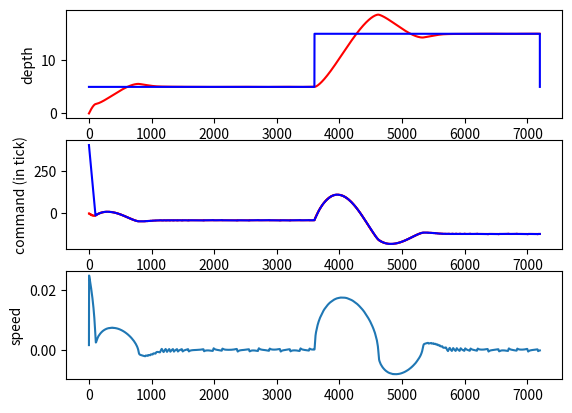

Here is the Python script that generated this plot:
from math import *
import numpy as np
import matplotlib.pyplot as plt

tick_to_volume = (1.75e-3/48.0)*((0.05/2.0)**2)*np.pi

########## Drone characteristics ##########
g = 9.81
rho_eau = 1020.0 # kg/m3
m = 8.810 # kg
C_f = 0.1
# C_f = 0.02

## 0.01 -> Kf = 0.08, Kv = 500, Delta_t = 1.0
## 0.1 ->

speed_in = 4.0 #
speed_out = 4.0 # Check ok ?

volume_piston_max = 700 * tick_to_volume
volume_piston_min = -(1200-700) * tick_to_volume

# Initial : position, velocity, piston volume
x = np.array([0.0, 0.0, -400 * tick_to_volume])
offset_physical = -0 * tick_to_volume
# Speed : [0.16, 0.18] m/s for delta of 440 ticks
# 2*440*tick_to_volume*9.81/(0.18**2)
# => [0.04 0.06]

########## Drone regulation ##########
# C_f_estim = C_f
C_f_estim = 0.1
K_velocity = 300.0
K_acc = 1.0
K_e = 1.0
K_factor = 0.1
delta_t_regulation = 1.0 # sec

########## Simulation ##########
dt=0.05
time_simulation = 120*60 # sec

delta_compression = 8.0*tick_to_volume # in delta_V / m
depth_seafloor = 20.0

rho_eau_m = rho_eau/m
print("m = ", m)

##############################################################

def f(x, u):
	# Note : u => cmd in tick (inverted from volume variation)
	y=np.zeros(3)
	y[0] = x[1]
	y[1] = g*((-x[2]+x[0]*delta_compression+offset_physical)*rho_eau_m) - (0.5*C_f*x[1]*abs(x[1])*rho_eau)
	volume_target = -u*tick_to_volume

	if(volume_target < x[2]): # reduce volume => piston move in
		y[2] -= min(speed_in*tick_to_volume, abs(x[2]-volume_target))
	elif(volume_target > x[2]):
		y[2] += min(speed_out*tick_to_volume, abs(x[2]-volume_target))
	else:
		y[2] = 0
	return y

# 1s / Kv 50 Kf 10
# 1s / Kv 70 Kf 1

def control(d0, d, ddot, V_piston, u):
	global t_old, t

	d_noise = d +np.random.random_sample()*1.1e-2 # noise around centimeter
	ddot_noise = ddot + np.random.random_sample()*1e-2

	a = K_acc*(g*(-V_piston+d_noise*delta_compression)*rho_eau_m-0.5*C_f_estim*ddot*abs(ddot)*rho_eau)
	v = K_velocity*ddot
	e = K_e*(d-d0)
	cmd = -K_factor*(t-t_old)*(a+v+e)

	t_old = t
	# if(abs(d-d0)<0.3):
	# 	return u
	# else:
	return cmd+u

def set_point_depth():
	global d0, t
	mod = (t/60.0)%120.0
	if(mod<60.0):
		d0=5.0
	elif(mod<120.0):
		d0=15.0

##############################################################

result_x = []
result_u = []
result_t = []
result_d0 = []

t=0
t_old = t-dt
u=0

for k in range(0, int(time_simulation/dt)):
	t+=dt

	# Set point
	set_point_depth()

	## Compute cmd
	d = x[0]
	ddot = x[1]
	V_piston = x[2]
	if k % int((delta_t_regulation/dt)) == 0:
		u = control(d0, d, ddot, V_piston, u)
	u_round = round(u)

	## Euler
	dx = f(x, u_round)
	x = x+dx*dt

	## Simulation limits
	if(x[2]>volume_piston_max):
		x[2] = volume_piston_max
	if(x[2]<volume_piston_min):
		x[2] = volume_piston_min
	if(x[0]>depth_seafloor):
		x[0] = depth_seafloor
		x[1] = 0.0
	if(x[0]<0.0):
		x[0] = 0.0
		x[1] = 0.0

	## Save results
	result_x.append(x)
	result_u.append(u_round)
	result_d0.append(d0)
	result_t.append(t)

################################################
############### 	Plots	####################
################################################

plt.figure(1)
plt.subplot(311)
plt.ylabel('depth')
plt.plot(result_t, np.transpose(result_x)[0], 'r')
plt.plot(result_t, np.transpose(result_d0), 'b')

plt.subplot(312)
plt.ylabel('command (in tick)')
plt.plot(result_t, np.transpose(result_u), 'r')
plt.plot(result_t, -np.transpose(result_x)[2]/tick_to_volume, 'b')

plt.subplot(313)
plt.ylabel('speed')
plt.plot(result_t, np.transpose(result_x)[1])

plt.show()


